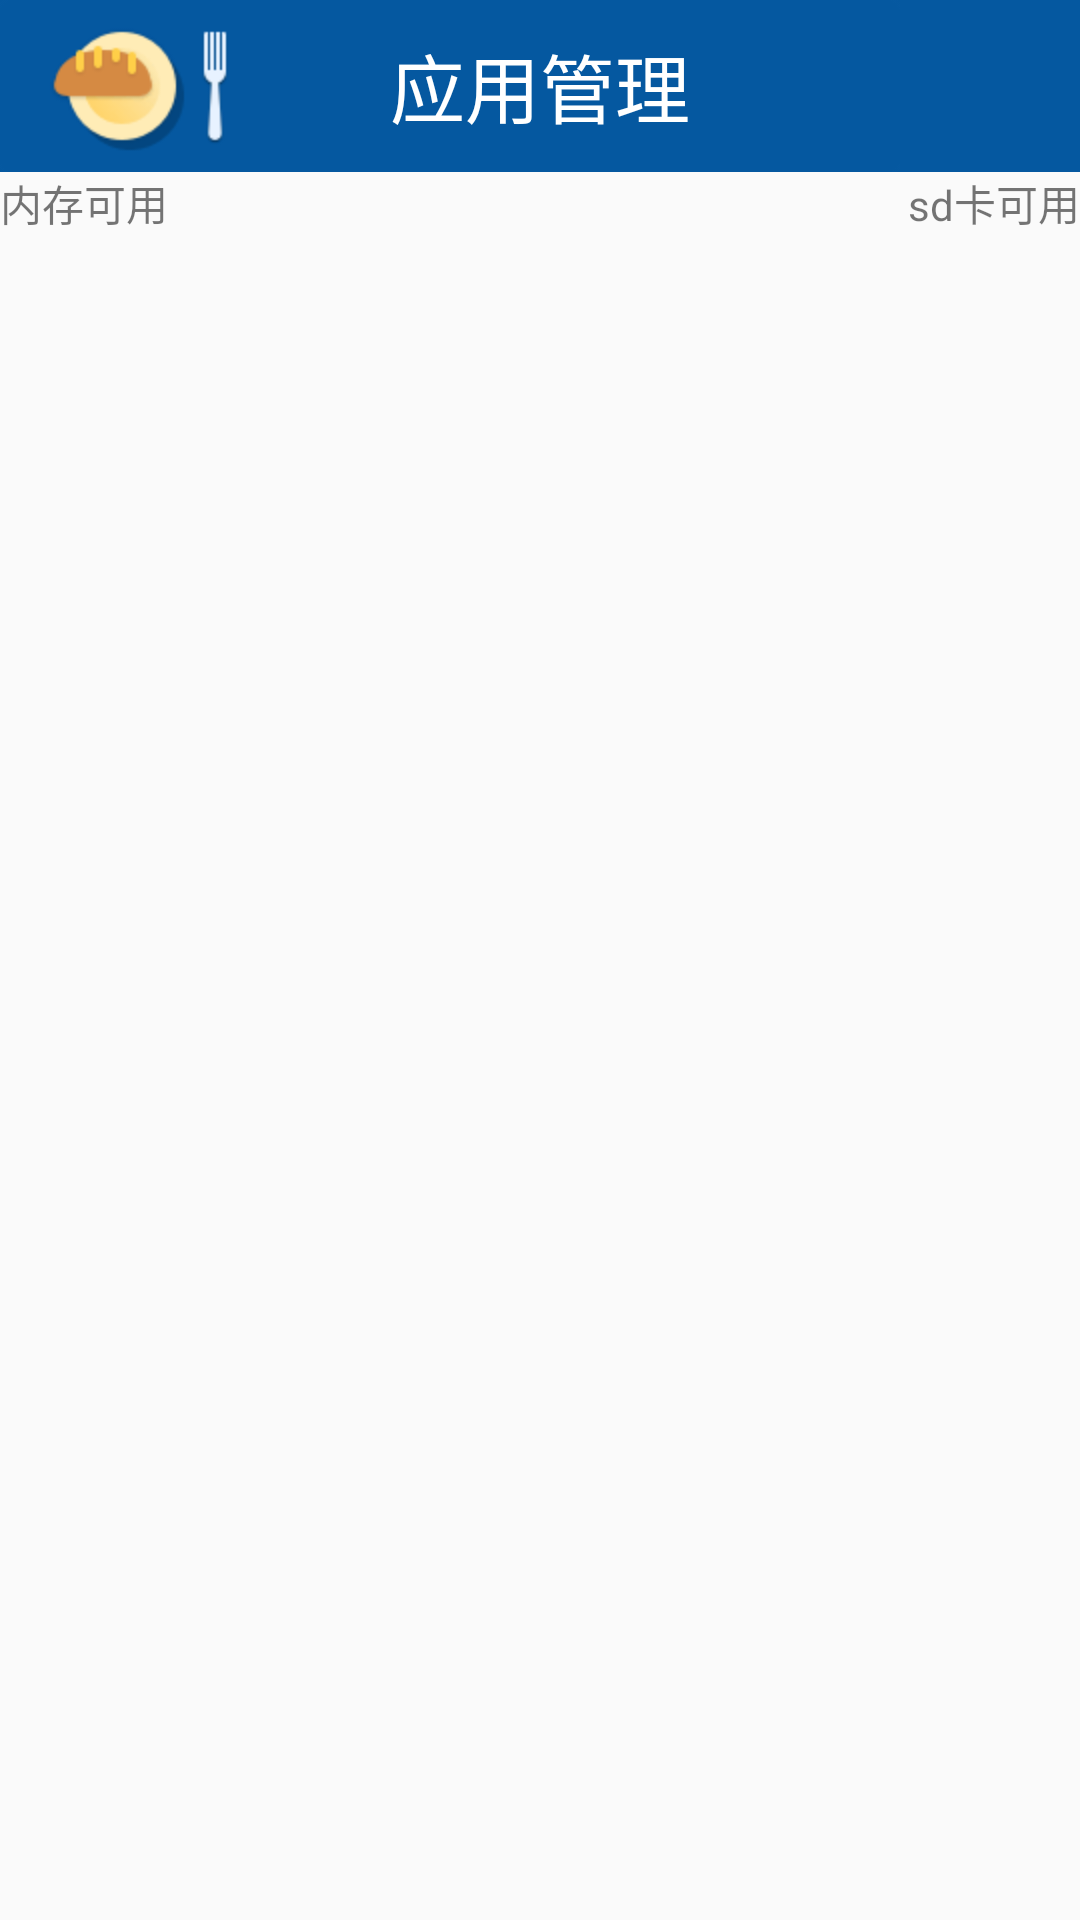

Produce the Android XML layout that renders to this screen, including the resource entries it uses.
<!-- AndroidManifest.xml: application theme Theme.AppCompat.DayNight.NoActionBar -->
<!-- res/layout/activity_appmanager.xml -->
<?xml version="1.0" encoding="utf-8"?>
<LinearLayout xmlns:android="http://schemas.android.com/apk/res/android"
              xmlns:fangyi="http://schemas.android.com/apk/res-auto"
              android:layout_width="match_parent"
              android:layout_height="match_parent"
              android:orientation="vertical">

    <RelativeLayout
        android:id="@+id/rl"
        android:layout_width="match_parent"
        android:layout_height="wrap_content"
        android:background="#0558A0">

        <ImageView
            android:layout_width="wrap_content"
            android:layout_height="wrap_content"
            android:layout_gravity="left"
            android:src="@drawable/auj" />

        <TextView
            android:id="@+id/textView"
            android:layout_width="wrap_content"
            android:layout_height="wrap_content"
            android:layout_centerInParent="true"
            android:text="应用管理"
            android:textColor="#ffffff"
            android:textSize="25sp" />

    </RelativeLayout>

    <RelativeLayout
        android:layout_width="match_parent"
        android:layout_height="wrap_content">

        <TextView
            android:id="@+id/tv_avail_rom"
            android:layout_width="wrap_content"
            android:layout_height="wrap_content"
            android:text="内存可用"/>

        <TextView
            android:id="@+id/tv_avail_sdcard"
            android:layout_width="wrap_content"
            android:layout_height="wrap_content"
            android:layout_alignParentRight="true"
            android:text="sd卡可用"/>
    </RelativeLayout>

    <LinearLayout
        android:layout_width="match_parent"
        android:layout_height="match_parent"
        android:orientation="vertical">

        <TextView
            android:id="@+id/tv_app_status"
            android:layout_width="match_parent"
            android:layout_height="wrap_content"
            android:background="#ff888888"
            android:text="用户程序"
            android:textColor="#ffffffff"
            android:visibility="invisible"/>

        <FrameLayout
            android:layout_width="match_parent"
            android:layout_height="match_parent">

            <LinearLayout
                android:id="@+id/ll_loading"
                android:layout_width="match_parent"
                android:layout_height="match_parent"
                android:gravity="center"
                android:orientation="vertical"
                android:visibility="gone">

                <ProgressBar
                    android:layout_width="wrap_content"
                    android:layout_height="wrap_content"/>

                <TextView
                    android:layout_width="wrap_content"
                    android:layout_height="wrap_content"
                    android:text="正在给力加载中"/>
            </LinearLayout>

            <ListView
                android:id="@+id/lv_appmanger"
                android:layout_width="match_parent"
                android:layout_height="match_parent">
            </ListView>

        </FrameLayout>

    </LinearLayout>


</LinearLayout>
<!-- resources referenced by this layout -->
<resources>
  <!-- drawable auj: png bitmap (drawable-hdpi, 2279 bytes) -->
</resources>
